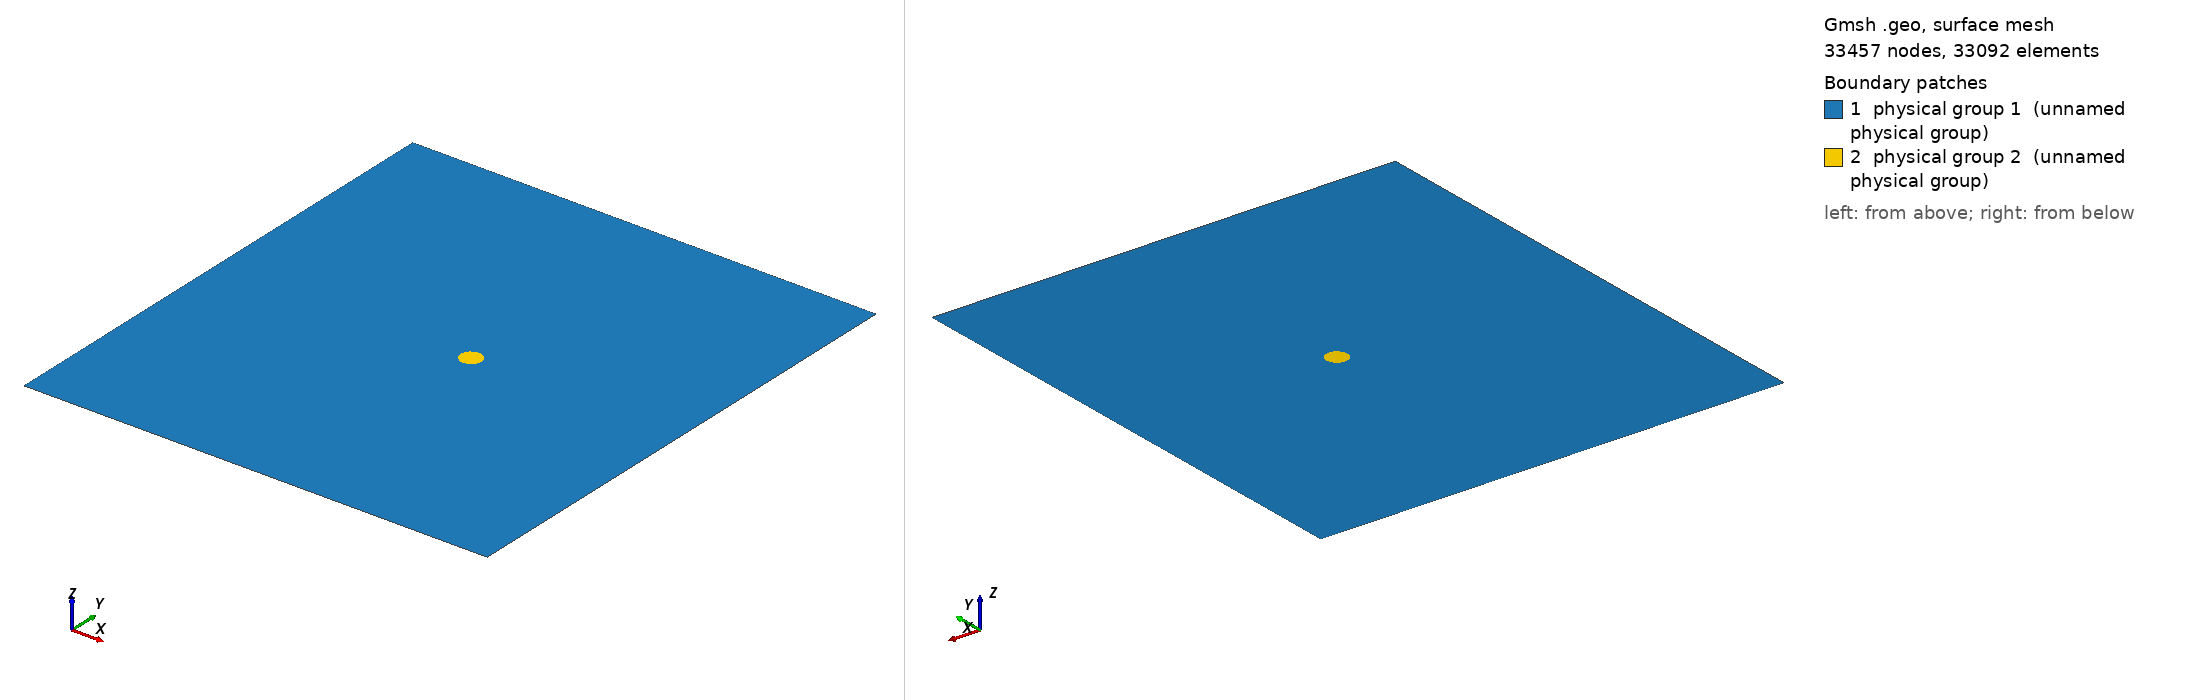

Gmsh geometry script, surface-meshed: 33457 nodes, 33092 surface elements. Boundary patches (legend numbers): 1 physical group 1 (unnamed physical group), 2 physical group 2 (unnamed physical group). Left view from above one corner, right view from below the opposite corner. Legend entries are the model's physical surfaces. The drawing asked Gmsh for element sizes between 1% and 20% of the model's largest extent; the script's own settings can give other sizes.

=== circular_scatterer_penetrable_2d_2.geo (drawn) ===
// ----------------------------------------------------------------------------
//
// Gmsh GEO file
//
// Plane wave scattering due to a circular scatterer
// - structured quadrilateral mesh
// - if wavelength > scatterer radius
//
// ----------------------------------------------------------------------------
// Copyright (C) 2024 Adeeb Arif Kor

// ------------------------------------------------------------------------- //
// Geometry and mesh parameters
// ------------------------------------------------------------------------- //

speedOfSound = 1500.0;
sourceFrequency = 2000.0;

wavelength = speedOfSound / sourceFrequency;

numElementPerWavelength = 8;

scattererRadius = 0.5 * wavelength;
scattererHalfRadius = scattererRadius / 2.0;

// ------------------------------------------------------------------------- //
// Domain                                                                    //
// ------------------------------------------------------------------------- //

scale_x = 10;
scale_y = 12;

Point(1) = {- scale_y * wavelength, - scale_y * wavelength, 0., 1.0};
Point(2) = {scale_x * wavelength, - scale_y * wavelength, 0., 1.0};
Point(3) = {scale_x * wavelength, scale_y * wavelength, 0., 1.0};
Point(4) = {- scale_y * wavelength, scale_y * wavelength, 0., 1.0};
Point(5) = {0., 0., 0., 1.0};
Point(6) = {scattererRadius * Cos(Pi), scattererRadius * Sin(Pi), 0., 1.0};
Point(7) = {scattererRadius * Cos(5/4*Pi), scattererRadius * Sin(5/4*Pi), 0., 1.0};
Point(8) = {scattererRadius * Cos(3/2*Pi), scattererRadius * Sin(3/2*Pi), 0., 1.0};
Point(9) = {scattererRadius * Cos(7/4*Pi), scattererRadius * Sin(7/4*Pi), 0., 1.0};
Point(10) = {scattererRadius, 0.0, 0., 1.0};
Point(11) = {scattererRadius * Cos(1/4*Pi), scattererRadius * Sin(1/4*Pi), 0., 1.0};
Point(12) = {scattererRadius * Cos(1/2*Pi), scattererRadius * Sin(1/2*Pi), 0., 1.0};
Point(13) = {scattererRadius * Cos(3/4*Pi), scattererRadius * Sin(3/4*Pi), 0., 1.0};
Point(14) = {0., - scale_y * wavelength, 0., 1.0};
Point(15) = {scale_x * wavelength, 0., 0., 1.0};
Point(16) = {0., scale_y * wavelength, 0., 1.0};
Point(17) = {- scale_y * wavelength, 0., 0., 1.0};
Point(18) = {scattererRadius * Cos(5/4*Pi), - scale_y * wavelength, 0., 1.0};
Point(19) = {scattererRadius * Cos(7/4*Pi), - scale_y * wavelength, 0., 1.0};
Point(20) = {scale_x * wavelength, scattererRadius * Sin(7/4*Pi), 0., 1.0};
Point(21) = {scale_x * wavelength, scattererRadius * Sin(1/4*Pi), 0., 1.0};
Point(22) = {scattererRadius * Cos(7/4*Pi), scale_y * wavelength, 0., 1.0};
Point(23) = {scattererRadius * Cos(5/4*Pi), scale_y * wavelength, 0., 1.0};
Point(24) = {- scale_y * wavelength, scattererRadius * Sin(3/4*Pi), 0., 1.0};
Point(25) = {- scale_y * wavelength, scattererRadius * Sin(5/4*Pi), 0., 1.0};

Point(26) = {scattererHalfRadius * Cos(Pi), scattererHalfRadius * Sin(Pi), 0., 1.0};
Point(27) = {scattererHalfRadius * Cos(5/4*Pi), scattererHalfRadius * Sin(5/4*Pi), 0., 1.0};
Point(28) = {scattererHalfRadius * Cos(3/2*Pi), scattererHalfRadius * Sin(3/2*Pi), 0., 1.0};
Point(29) = {scattererHalfRadius * Cos(7/4*Pi), scattererHalfRadius * Sin(7/4*Pi), 0., 1.0};
Point(30) = {scattererHalfRadius, 0., 0., 1.0};
Point(31) = {scattererHalfRadius * Cos(1/4*Pi), scattererHalfRadius * Sin(1/4*Pi), 0., 1.0};
Point(32) = {scattererHalfRadius * Cos(1/2*Pi), scattererHalfRadius * Sin(1/2*Pi), 0., 1.0};
Point(33) = {scattererHalfRadius * Cos(3/4*Pi), scattererHalfRadius * Sin(3/4*Pi), 0., 1.0};

Line(1) = {1, 18};
Line(2) = {18, 14};
Line(3) = {14, 19};
Line(4) = {19, 2};
Line(5) = {2, 20};
Line(6) = {20, 15};
Line(7) = {15, 21};
Line(8) = {21, 3};
Line(9) = {3, 22};
Line(10) = {22, 16};
Line(11) = {16, 23};
Line(12) = {23, 4};
Line(13) = {4, 24};
Line(14) = {24, 17};
Line(15) = {17, 25};
Line(16) = {25, 1};

Circle(17) = {6, 5, 7};
Circle(18) = {7, 5, 8};
Circle(19) = {8, 5, 9};
Circle(20) = {9, 5, 10};
Circle(21) = {10, 5, 11};
Circle(22) = {11, 5, 12};
Circle(23) = {12, 5, 13};
Circle(24) = {13, 5, 6};

Line(25) = {18, 7};
Line(26) = {14, 8};
Line(27) = {19, 9};
Line(28) = {20, 9};
Line(29) = {15, 10};
Line(30) = {21, 11};
Line(31) = {22, 11};
Line(32) = {16, 12};
Line(33) = {23, 13};
Line(34) = {24, 13};
Line(35) = {17, 6};
Line(36) = {25, 7};

Line(37) = {5, 26};
Line(38) = {5, 28};
Line(39) = {5, 30};
Line(40) = {5, 32};

Line(41) = {26, 27};
Line(42) = {27, 28};
Line(43) = {28, 29};
Line(44) = {29, 30};
Line(45) = {30, 31};
Line(46) = {31, 32};
Line(47) = {32, 33};
Line(48) = {33, 26};

Line(49) = {26, 6};
Line(50) = {27, 7};
Line(51) = {28, 8};
Line(52) = {29, 9};
Line(53) = {30, 10};
Line(54) = {31, 11};
Line(55) = {32, 12};
Line(56) = {33, 13};

Curve Loop(1) = {1, 25, -36, 16};
Plane Surface(2) = {1};
Curve Loop(3) = {4, 5, 28, -27};
Plane Surface(4) = {3};
Curve Loop(5) = {8, 9, 31, -30};
Plane Surface(6) = {5};
Curve Loop(7) = {12, 13, 34, -33};
Plane Surface(8) = {7};

Curve Loop(9) = {2, 26, -18, -25};
Plane Surface(10) = {9};
Curve Loop(11) = {3, 27, -19, -26};
Plane Surface(12) = {11};

Curve Loop(13) = {6, 29, -20, -28};
Plane Surface(14) = {13};
Curve Loop(15) = {7, 30, -21, -29};
Plane Surface(16) = {15};

Curve Loop(17) = {10, 32, -22, -31};
Plane Surface(18) = {17};
Curve Loop(19) = {11, 33, -23, -32};
Plane Surface(20) = {19};

Curve Loop(21) = {14, 35, -24, -34};
Plane Surface(22) = {21};
Curve Loop(23) = {15, 36, -17, -35};
Plane Surface(24) = {23};

Curve Loop(25) = {37, 41, 42, -38};
Plane Surface(26) = {25};
Curve Loop(27) = {38, 43, 44, -39};
Plane Surface(28) = {27};
Curve Loop(29) = {39, 45, 46, -40};
Plane Surface(30) = {29};
Curve Loop(31) = {40, 47, 48, -37};
Plane Surface(32) = {31};

Curve Loop(33) = {49, 17, -50, -41};
Plane Surface(34) = {33};
Curve Loop(35) = {50, 18, -51, -42};
Plane Surface(36) = {35};
Curve Loop(37) = {51, 19, -52, -43};
Plane Surface(38) = {37};
Curve Loop(39) = {52, 20, -53, -44};
Plane Surface(40) = {39};
Curve Loop(41) = {53, 21, -54, -45};
Plane Surface(42) = {41};
Curve Loop(43) = {54, 22, -55, -46};
Plane Surface(44) = {43};
Curve Loop(45) = {55, 23, -56, -47};
Plane Surface(46) = {45};
Curve Loop(47) = {56, 24, -49, -48};
Plane Surface(48) = {47};

// ----------------------- //
// Tag curves and surfaces //
// ----------------------- //

Physical Curve(1) = {13, 14, 15, 16};
Physical Curve(2) = {5, 6, 7, 8};
Physical Curve(3) = {1, 2, 3, 4,
                     9, 10, 11, 12};

Physical Surface(1) = {2, 4, 6, 8,
                       10, 12, 14, 16, 18, 20, 22, 24};
Physical Surface(2) = {26, 28, 30, 32,
                       34, 36, 38, 40, 42, 44, 46, 48};

numPoints1 = ( scale_x * wavelength - scattererRadius * Cos(7/4*Pi)) * numElementPerWavelength / wavelength + 1;
numPoints2 = ( scattererRadius * Cos(5/4*Pi) - (- scale_y * wavelength) ) * numElementPerWavelength / wavelength + 1;
numPoints3 = ( - scattererRadius * Cos(5/4*Pi) ) * numElementPerWavelength / wavelength + 1;
numPoints4 = ( - scattererRadius * Sin(5/4*Pi) ) * numElementPerWavelength / wavelength + 1;
numPoints5 = ( scattererHalfRadius ) * numElementPerWavelength / wavelength + 1;

Transfinite Line {4, 9,
                  28, 29, 30} = numPoints1;
Transfinite Line {1, 12, 34, 35, 36, 
                  5, 8, 13, 16,
                  25, 26, 27,
                  31, 32, 33} = numPoints2;
Transfinite Line {2, 3, 10, 11,
                  18, 19, 22, 23,
                  37, 39,
                  42, 43, 46, 47} = numPoints3;
Transfinite Line {6, 7, 14, 15,
                  17, 20, 21, 24,
                  38, 40,
                  41, 44, 45, 48} = numPoints4;
Transfinite Line {49, 50, 51, 52, 53, 54, 55, 56} = numPoints5;

Transfinite Surface "*";
Recombine Surface "*";

Printf("The wavelength is %g meter", wavelength);
Printf("Number of points 1 is %g", numPoints1);
Printf("Number of points 2 is %g", numPoints2);
Printf("Number of points 3 is %g", numPoints3);
Printf("Number of points 4 is %g", numPoints4);
Printf("Number of points 5 is %g", numPoints5);
